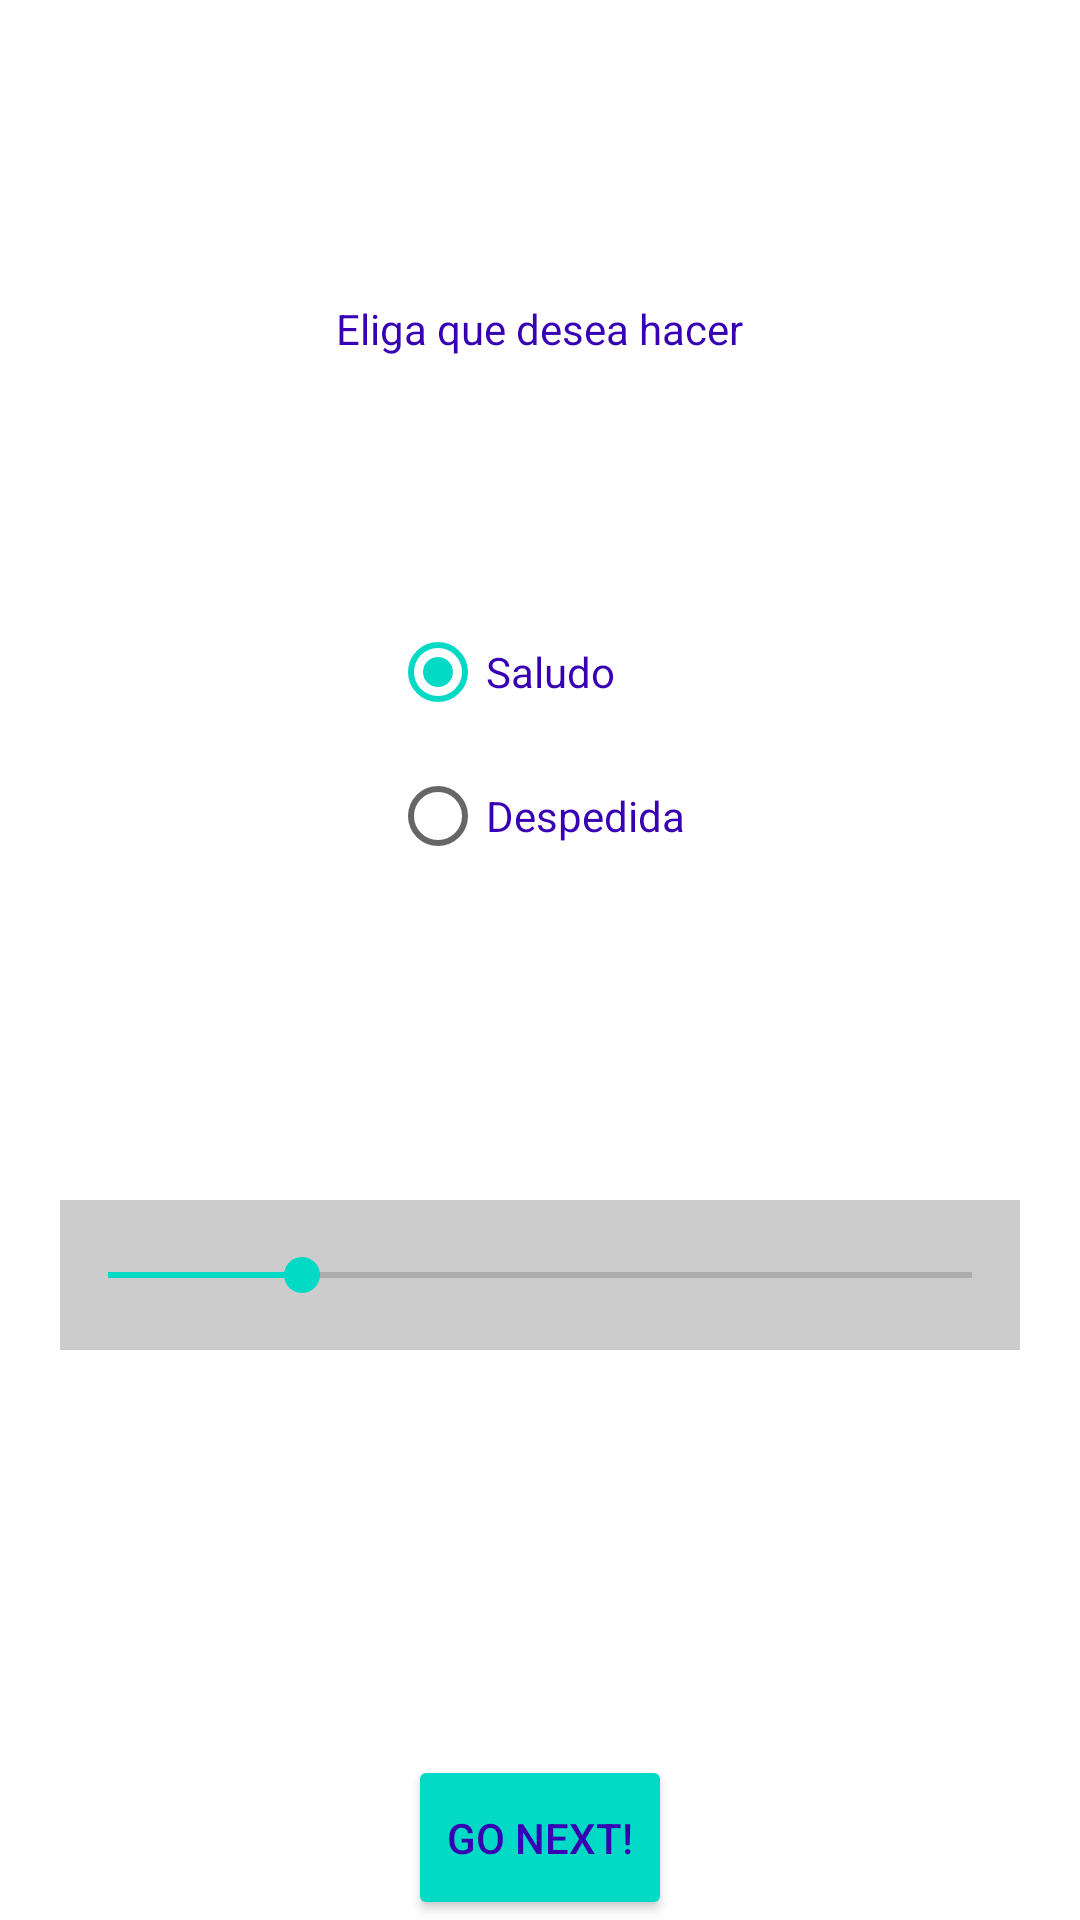

Produce the Android XML layout that renders to this screen, including the resource entries it uses.
<!-- AndroidManifest.xml: application theme Theme.SectionExcercise -->
<!-- res/layout/activity_second.xml -->
<?xml version="1.0" encoding="utf-8"?>
<FrameLayout
    xmlns:android="http://schemas.android.com/apk/res/android"
    xmlns:app="http://schemas.android.com/apk/res-auto"
    xmlns:tools="http://schemas.android.com/tools"
    android:layout_width="match_parent"
    android:layout_height="match_parent"
    tools:context=".SecondActivity">
    <TextView
        android:id="@+id/text2"
        android:layout_width="wrap_content"
        android:layout_height="wrap_content"
        android:text="Eliga que desea hacer"
        android:layout_gravity="center_horizontal"
        android:layout_marginTop="100dp"
        android:textColor="@color/purple_700"
        />


    <RadioGroup
        android:id="@+id/radio"
        android:layout_width="100dp"
        android:layout_height="100dp"
        android:layout_gravity="center_horizontal"
        android:layout_marginTop="200dp"
        android:checkedButton="@id/button1">

        <RadioButton
            android:id="@+id/button1"
            android:layout_height="wrap_content"
            android:layout_width="100dp"
            android:text="Saludo"
            android:textColor="@color/purple_700"
             />
        <RadioButton
            android:id="@+id/button2"
            android:layout_height="wrap_content"
            android:layout_width="100dp"
            android:text="Despedida"
            android:textColor="@color/purple_700"
            />

    </RadioGroup>

    <SeekBar
        android:id="@+id/seekbar"
        android:layout_width="match_parent"
        android:layout_height="50dp"
        android:background="#ccc"
        android:layout_marginLeft="20dp"
        android:layout_marginRight="20dp"
        android:layout_marginTop="400dp"
        android:max="80"
        android:progress="18"
        />

    <TextView
        android:id="@+id/textAge"
        android:layout_width="wrap_content"
        android:layout_height="wrap_content"
        android:layout_gravity="center_horizontal"
        android:layout_marginTop="500dp"
        />
    <Button
        android:id="@+id/btn2"
        android:layout_width="wrap_content"
        android:layout_height="55dp"
        android:layout_gravity="center_horizontal|bottom"
        android:text="GO NEXT!"
        android:textColor="@color/purple_700"
        android:backgroundTint="@color/teal_200">
    </Button>
</FrameLayout>
<!-- resources referenced by this layout -->
<resources>
  <color name="purple_700">#FF3700B3</color>
  <color name="teal_200">#FF03DAC5</color>
  <style name="Theme.SectionExcercise" parent="Theme.MaterialComponents.DayNight.DarkActionBar">
          
          <item name="colorPrimary">@color/pink_light</item>
          <item name="colorPrimaryVariant">@color/pink</item>
          <item name="colorOnPrimary">@color/white</item>
          
          <item name="colorSecondary">@color/teal_200</item>
          <item name="colorSecondaryVariant">@color/teal_700</item>
          <item name="colorOnSecondary">@color/black</item>
          
          <item name="android:statusBarColor" tools:targetApi="l">?attr/colorPrimaryVariant</item>
          
      </style>
  <color name="pink_light">#E91E63</color>
  <color name="pink">#C2185B</color>
  <color name="white">#FFFFFFFF</color>
  <color name="teal_700">#FF018786</color>
  <color name="black">#FF000000</color>
</resources>
